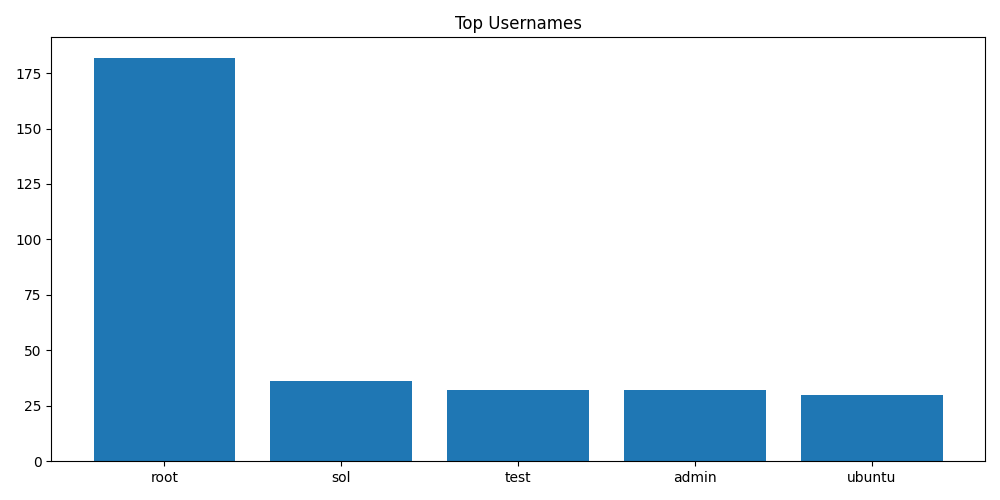

The data file committed next to this chart (first rows):
Username, Count
root, 182
sol, 36
test, 32
admin, 32
ubuntu, 30
user, 29
docker, 19
pi, 18
nginx, 18
apache, 18
